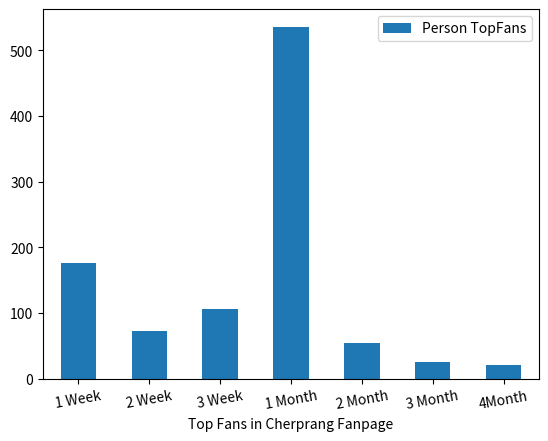

Reproduce this figure in Python.
import pandas as pd
import matplotlib.pyplot as plt

graph = pd.DataFrame( {'Top Fans in Cherprang Fanpage': ['1 Week', '2 Week', '3 Week', '1 Month', '2 Month', '3 Month','4Month'], 'Person TopFans': ['177', '72', '106', '536', '55', '25', '21']})
graph['Person TopFans'] = graph['Person TopFans'].astype(int)

graph.plot(kind='bar', x='Top Fans in Cherprang Fanpage', y='Person TopFans')
plt.xticks(rotation=10)
plt.show()